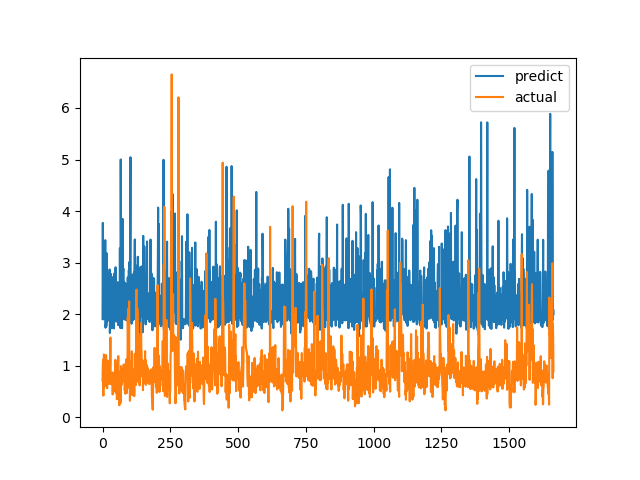

Source data for this figure (header and first rows):
predict, actual
1.904, 0.7094
3.771, 1.015
2.382, 1.116
1.945, 0.4183
1.9, 1.002
1.924, 1.219
1.949, 1.143
1.926, 0.6528
2.72, 0.6747
1.913, 0.601
3.436, 0.6695
1.737, 0.6538
1.872, 0.7814
2.57, 1.206
1.766, 0.8469
2.633, 0.8286
3.179, 0.6482
1.855, 0.5624
2.608, 0.7183
1.889, 1.1
2.589, 0.9542
2.667, 0.729
1.92, 0.6694
2.181, 0.8631
1.911, 0.6465
2.67, 0.8223
2.867, 0.9236
1.634, 0.8301
1.904, 1.067
1.938, 1.546
2.784, 0.6827
1.889, 0.6386
2.701, 0.6464
1.849, 0.6881
1.727, 0.7274
1.892, 0.65
2.718, 0.8694
1.868, 0.4409
1.841, 0.4519
2.563, 0.7575
1.847, 0.4952
2.316, 0.6851
1.723, 0.7244
2.594, 0.8654
2.791, 0.74
1.904, 0.8071
1.909, 0.8204
1.912, 1.114
2.909, 1.109
1.889, 0.4751
1.855, 1.039
1.931, 0.9458
1.93, 0.7878
2.524, 0.3505
2.546, 0.9368
1.904, 0.9868
2.621, 0.647
1.903, 1.03
1.786, 1.187
2.508, 0.9329
... 1,604 more rows
